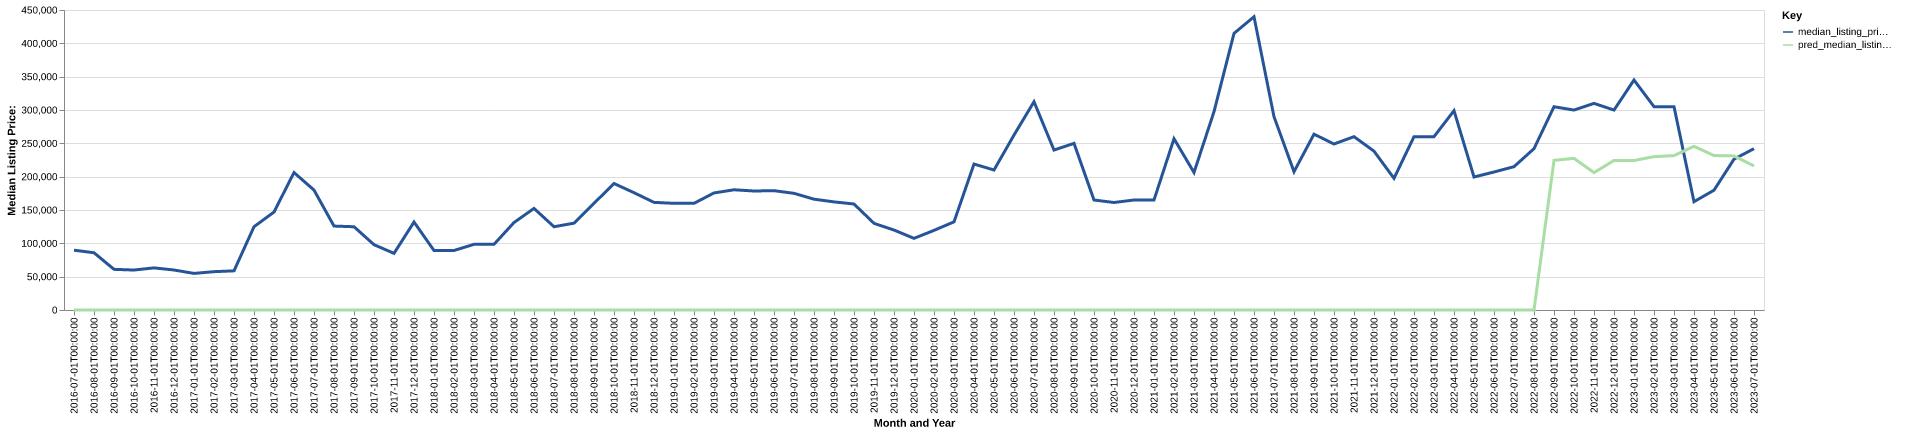

The data file committed next to this chart (first rows):
date, time_idx, median_listing_price, thirty_year_interest_rate_five, month, county_name, active_listing_count, median_days_on_market, pred_median_listing_price, month_year
2016-07-01, 0, 89700, 3.72, 7, roberts, sd, 16.0, 58.0, 0, Jul-2016
2016-08-01, 1, 85900, 3.73, 8, roberts, sd, 16.0, 70.0, 0, Aug-2016
2016-09-01, 2, 61000, 3.66, 9, roberts, sd, 15.0, 89.0, 0, Sep-2016
2016-10-01, 3, 59950, 3.64, 10, roberts, sd, 16.0, 111.0, 0, Oct-2016
2016-11-01, 4, 63175, 3.66, 11, roberts, sd, 10.0, 102.0, 0, Nov-2016
2016-12-01, 5, 60000, 3.48, 12, roberts, sd, 7.0, 135.0, 0, Dec-2016
2017-01-01, 6, 54875, 3.45, 1, roberts, sd, 8.0, 153.0, 0, Jan-2017
2017-02-01, 7, 57500, 3.5, 2, roberts, sd, 7.0, 152.0, 0, Feb-2017
2017-03-01, 8, 58750, 3.52, 3, roberts, sd, 7.0, 68.0, 0, Mar-2017
2017-04-01, 9, 124900, 4.03, 4, roberts, sd, 5.0, 93.0, 0, Apr-2017
2017-05-01, 10, 146950, 4.32, 5, roberts, sd, 5.0, 108.0, 0, May-2017
2017-06-01, 11, 206175, 4.2, 6, roberts, sd, 7.0, 73.0, 0, Jun-2017
2017-07-01, 12, 179900, 4.19, 7, roberts, sd, 12.0, 33.0, 0, Jul-2017
2017-08-01, 13, 125900, 4.3, 8, roberts, sd, 17.0, 22.0, 0, Aug-2017
2017-09-01, 14, 124900, 4.1, 9, roberts, sd, 13.0, 62.0, 0, Sep-2017
2017-10-01, 15, 97975, 4.05, 10, roberts, sd, 13.0, 88.0, 0, Oct-2017
2017-11-01, 16, 84975, 3.94, 11, roberts, sd, 9.0, 116.0, 0, Nov-2017
2017-12-01, 17, 131950, 4.03, 12, roberts, sd, 10.0, 129.0, 0, Dec-2017
2018-01-01, 18, 89250, 3.93, 1, roberts, sd, 12.0, 86.0, 0, Jan-2018
2018-02-01, 19, 89250, 3.83, 2, roberts, sd, 12.0, 97.0, 0, Feb-2018
2018-03-01, 20, 98500, 3.94, 3, roberts, sd, 12.0, 75.0, 0, Mar-2018
2018-04-01, 21, 98500, 3.95, 4, roberts, sd, 12.0, 100.0, 0, Apr-2018
2018-05-01, 22, 131200, 3.99, 5, roberts, sd, 13.0, 56.0, 0, May-2018
2018-06-01, 23, 152400, 4.15, 6, roberts, sd, 12.0, 57.0, 0, Jun-2018
2018-07-01, 24, 124900, 4.4, 7, roberts, sd, 13.0, 59.0, 0, Jul-2018
2018-08-01, 25, 130250, 4.46, 8, roberts, sd, 15.0, 67.0, 0, Aug-2018
2018-09-01, 26, 160000, 4.58, 9, roberts, sd, 17.0, 53.0, 0, Sep-2018
2018-10-01, 27, 189750, 4.66, 10, roberts, sd, 19.0, 58.0, 0, Oct-2018
2018-11-01, 28, 175950, 4.62, 11, roberts, sd, 19.0, 75.0, 0, Nov-2018
2018-12-01, 29, 161450, 4.54, 12, roberts, sd, 17.0, 86.0, 0, Dec-2018
2019-01-01, 30, 160000, 4.6, 1, roberts, sd, 15.0, 92.0, 0, Jan-2019
2019-02-01, 31, 160000, 4.72, 2, roberts, sd, 17.0, 92.0, 0, Feb-2019
2019-03-01, 32, 175571, 4.9, 3, roberts, sd, 16.0, 102.0, 0, Mar-2019
2019-04-01, 33, 180321, 4.94, 4, roberts, sd, 17.0, 98.0, 0, Apr-2019
2019-05-01, 34, 178500, 4.75, 5, roberts, sd, 17.0, 120.0, 0, May-2019
2019-06-01, 35, 179000, 4.51, 6, roberts, sd, 21.0, 144.0, 0, Jun-2019
2019-07-01, 36, 175000, 4.41, 7, roberts, sd, 20.0, 157.0, 0, Jul-2019
2019-08-01, 37, 166236, 4.41, 8, roberts, sd, 18.0, 155.0, 0, Aug-2019
2019-09-01, 38, 162166, 4.2, 9, roberts, sd, 18.0, 143.0, 0, Sep-2019
2019-10-01, 39, 159000, 4.14, 10, roberts, sd, 17.0, 139.0, 0, Oct-2019
2019-11-01, 40, 130000, 3.84, 11, roberts, sd, 13.0, 96.0, 0, Nov-2019
2019-12-01, 41, 119950, 3.81, 12, roberts, sd, 12.0, 129.0, 0, Dec-2019
2020-01-01, 42, 107475, 3.75, 1, roberts, sd, 11.0, 117.0, 0, Jan-2020
2020-02-01, 43, 119450, 3.73, 2, roberts, sd, 10.0, 143.0, 0, Feb-2020
2020-03-01, 44, 132200, 3.78, 3, roberts, sd, 11.0, 93.0, 0, Mar-2020
2020-04-01, 45, 218950, 3.75, 4, roberts, sd, 13.0, 39.0, 0, Apr-2020
2020-05-01, 46, 210000, 3.74, 5, roberts, sd, 14.0, 59.0, 0, May-2020
2020-06-01, 47, 262425, 3.72, 6, roberts, sd, 12.0, 89.0, 0, Jun-2020
2020-07-01, 48, 312400, 3.49, 7, roberts, sd, 11.0, 117.0, 0, Jul-2020
2020-08-01, 49, 239900, 3.65, 8, roberts, sd, 10.0, 142.0, 0, Aug-2020
2020-09-01, 50, 250000, 3.33, 9, roberts, sd, 13.0, 78.0, 0, Sep-2020
2020-10-01, 51, 165000, 3.28, 10, roberts, sd, 12.0, 62.0, 0, Oct-2020
2020-11-01, 52, 161250, 3.21, 11, roberts, sd, 9.0, 80.0, 0, Nov-2020
2020-12-01, 53, 165000, 3.07, 12, roberts, sd, 7.0, 113.0, 0, Dec-2020
2021-01-01, 54, 165000, 2.99, 1, roberts, sd, 5.0, 136.0, 0, Jan-2021
2021-02-01, 55, 256950, 2.93, 2, roberts, sd, 5.0, 154.0, 0, Feb-2021
2021-03-01, 56, 206250, 2.88, 3, roberts, sd, 5.0, 114.0, 0, Mar-2021
2021-04-01, 57, 297450, 2.84, 4, roberts, sd, 4.0, 33.0, 0, Apr-2021
2021-05-01, 58, 414900, 2.71, 5, roberts, sd, 3.0, 23.0, 0, May-2021
2021-06-01, 59, 439900, 2.79, 6, roberts, sd, 4.0, 57.0, 0, Jun-2021
... 25 more rows
